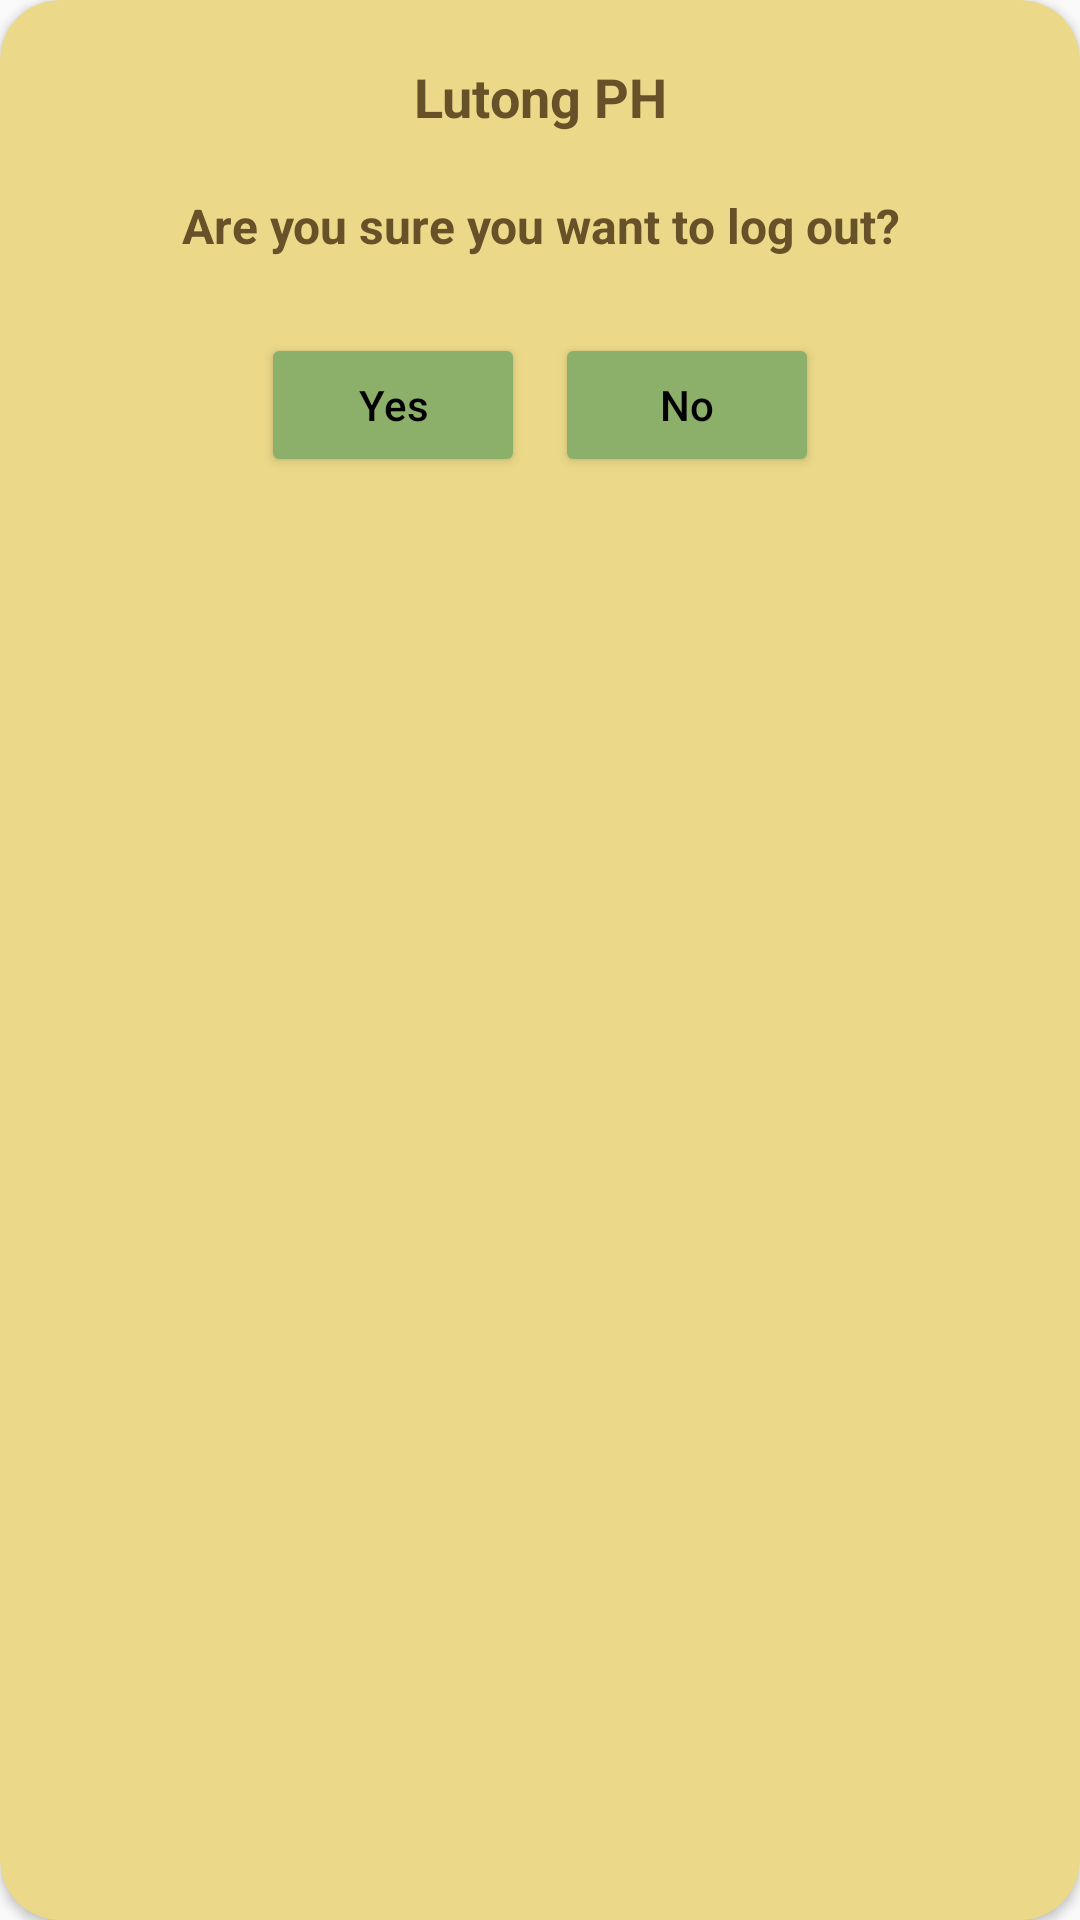

Reconstruct the res/layout file that produces this screen, plus the resources it refers to.
<!-- AndroidManifest.xml: application theme Theme.LutongPH -->
<!-- res/layout/logout_prompt.xml -->
<?xml version="1.0" encoding="utf-8"?>
<androidx.cardview.widget.CardView xmlns:android="http://schemas.android.com/apk/res/android"
    android:layout_width="match_parent"
    android:layout_height="wrap_content"
    xmlns:app="http://schemas.android.com/apk/res-auto"
    app:cardBackgroundColor="@color/themecolor_yellow"
    app:cardCornerRadius="20dp"
    android:layout_marginHorizontal="20dp">
    
    <LinearLayout
        android:gravity="center"
        android:orientation="vertical"
        android:layout_width="match_parent"
        android:layout_height="wrap_content"
        android:padding="20sp">
        
        <TextView
            android:text="Lutong PH"
            android:textColor="@color/themecolor_brown"
            android:textSize="18sp"
            android:textStyle="bold"
            android:gravity="center"
            android:layout_width="match_parent"
            android:layout_height="wrap_content"/>

        <TextView
            android:id="@+id/prompt"
            android:text="Are you sure you want to log out?"
            android:textColor="@color/themecolor_brown"
            android:textSize="16sp"
            android:textStyle="bold"
            android:gravity="center"
            android:layout_marginTop="20dp"
            android:layout_width="match_parent"
            android:layout_height="wrap_content"/>

        <LinearLayout
            android:gravity="center"
            android:layout_marginTop="20dp"
            android:orientation="horizontal"
            android:layout_width="match_parent"
            android:layout_height="wrap_content">

            <Button
                android:id="@+id/btnYes"
                android:text="Yes"
                android:textColor="@color/black"
                android:textSize="14sp"
                android:textAllCaps="false"
                android:layout_margin="5dp"
                android:backgroundTint="@color/themecolor_green"
                android:layout_width="wrap_content"
                android:layout_height="wrap_content"
                />

            <Button
                android:id="@+id/btnNo"
                android:text="No"
                android:textColor="@color/black"
                android:textSize="14sp"
                android:textAllCaps="false"
                android:layout_margin="5dp"
                android:backgroundTint="@color/themecolor_green"
                android:layout_width="wrap_content"
                android:layout_height="wrap_content"
                />

        </LinearLayout>

    </LinearLayout>

</androidx.cardview.widget.CardView>
<!-- resources referenced by this layout -->
<resources>
  <color name="black">#FF000000</color>
  <color name="themecolor_brown"> #665129 </color>
  <color name="themecolor_green"> #8CB06A </color>
  <color name="themecolor_yellow"> #EBD989 </color>
  <style name="Theme.LutongPH" parent="Theme.AppCompat.Light.NoActionBar">
          
          <item name="colorPrimary">@color/purple_500</item>
          <item name="colorPrimaryVariant">@color/purple_700</item>
          <item name="colorOnPrimary">@color/white</item>
          
          <item name="colorSecondary">@color/teal_200</item>
          <item name="colorSecondaryVariant">@color/teal_700</item>
          <item name="colorOnSecondary">@color/black</item>
          
          <item name="android:statusBarColor">@color/black</item>
          
      </style>
  <color name="purple_500">#FF6200EE</color>
  <color name="purple_700">#FF3700B3</color>
  <color name="white">#FFFFFFFF</color>
  <color name="teal_200">#FF03DAC5</color>
  <color name="teal_700">#FF018786</color>
</resources>
